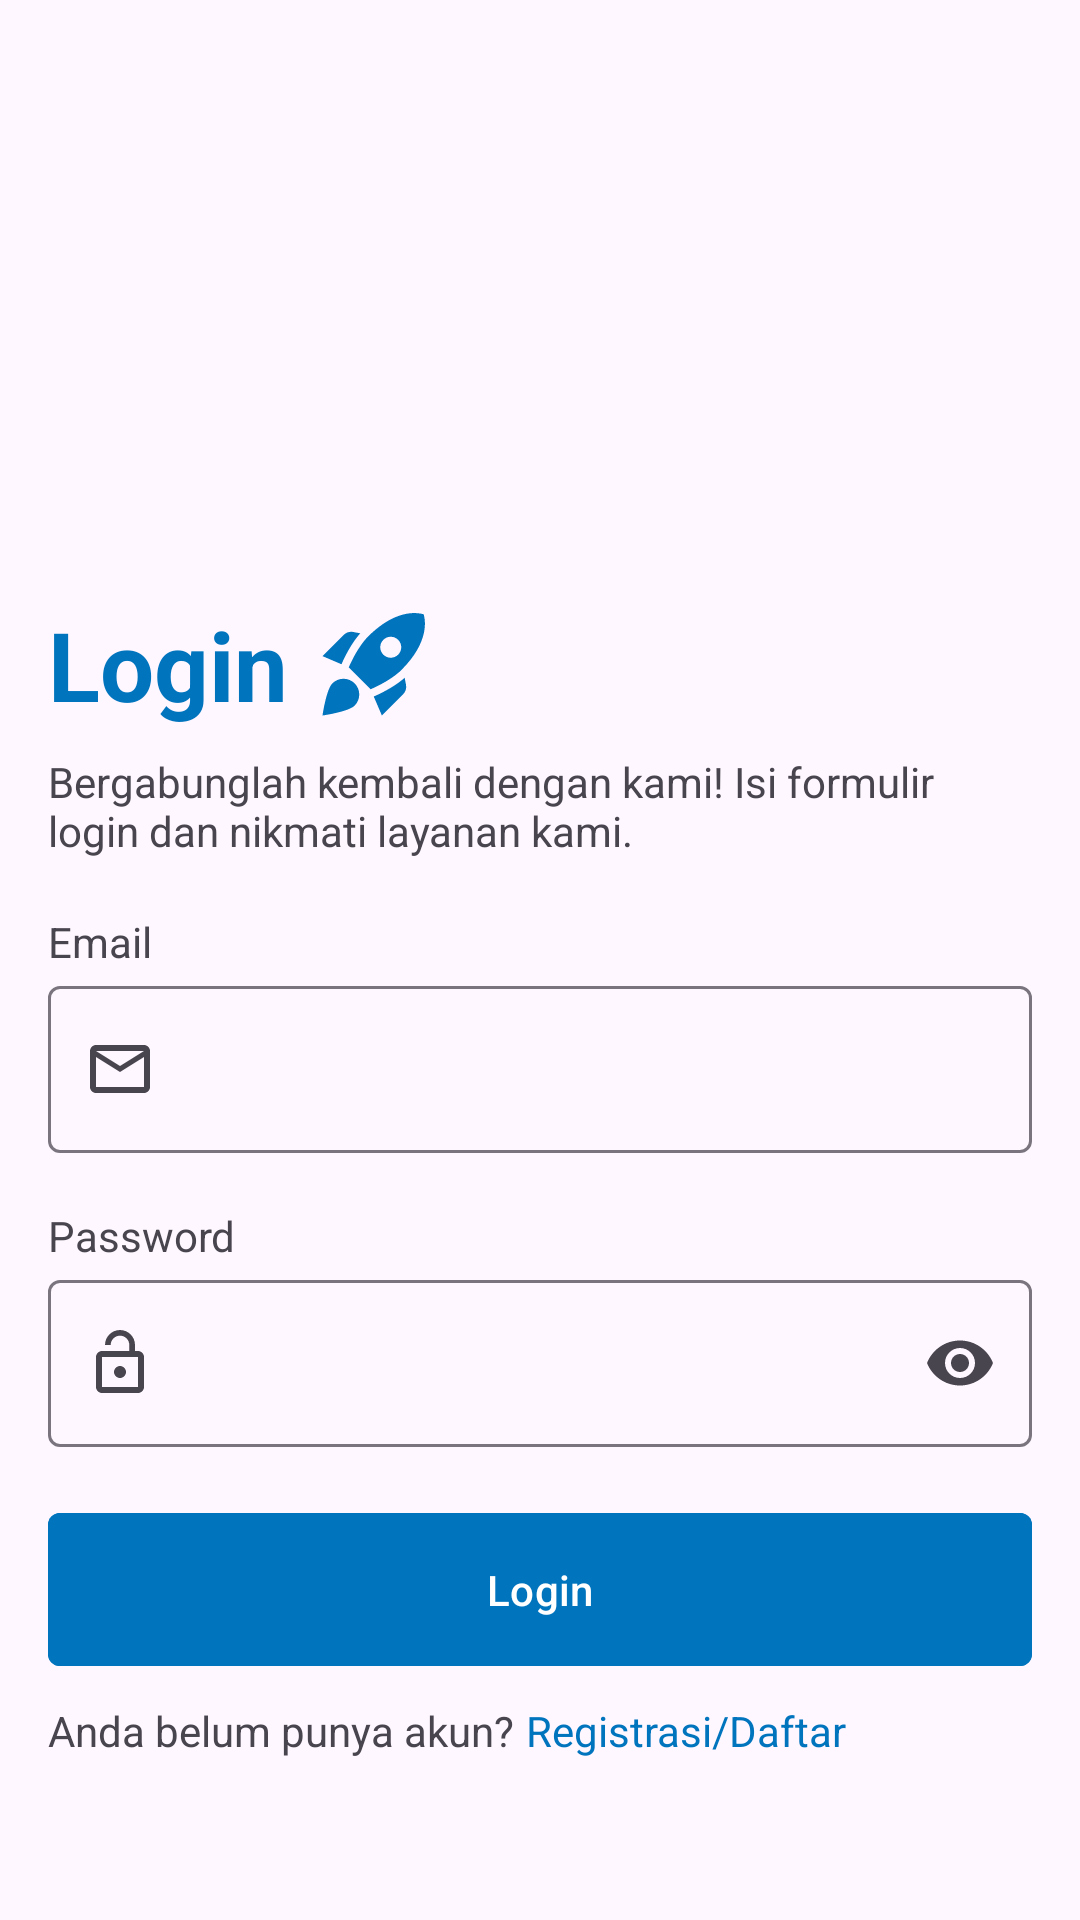

Android layout source for this screen:
<!-- AndroidManifest.xml: application theme Theme.LawMate -->
<!-- res/layout/activity_login.xml -->
<?xml version="1.0" encoding="utf-8"?>
<ScrollView xmlns:android="http://schemas.android.com/apk/res/android"
    xmlns:app="http://schemas.android.com/apk/res-auto"
    xmlns:tools="http://schemas.android.com/tools"
    android:layout_width="match_parent"
    android:layout_height="match_parent"
    tools:context=".ui.authentication.login.LoginActivity">

    <androidx.constraintlayout.widget.ConstraintLayout
        android:id="@+id/constraintLayout"
        android:layout_width="match_parent"
        android:layout_height="match_parent"
        android:layout_marginHorizontal="16dp">

        <LinearLayout
            android:id="@+id/ll_login"
            android:layout_width="match_parent"
            android:layout_height="wrap_content"
            android:layout_marginTop="200dp"
            app:layout_constraintEnd_toEndOf="parent"
            app:layout_constraintStart_toStartOf="parent"
            app:layout_constraintTop_toTopOf="parent">

            <TextView
                android:layout_width="wrap_content"
                android:layout_height="wrap_content"
                android:text="@string/login"
                android:textColor="@color/blue_dark"
                android:textSize="32sp"
                android:textStyle="bold" />

            <ImageView
                android:layout_width="42dp"
                android:layout_height="42dp"
                android:layout_marginStart="8dp"
                android:src="@drawable/ic_rocket" />
        </LinearLayout>


        <TextView
            android:id="@+id/tv_login_desc"
            android:layout_width="match_parent"
            android:layout_height="wrap_content"
            android:layout_marginVertical="8dp"
            android:lines="2"
            android:text="@string/login_desc"
            app:layout_constraintTop_toBottomOf="@+id/ll_login" />

        
        <TextView
            android:id="@+id/tv_email"
            android:layout_width="match_parent"
            android:layout_height="wrap_content"
            android:layout_marginTop="18dp"
            android:text="@string/email_text"
            app:layout_constraintEnd_toEndOf="parent"
            app:layout_constraintHorizontal_bias="1.0"
            app:layout_constraintStart_toStartOf="parent"
            app:layout_constraintTop_toBottomOf="@+id/tv_login_desc" />

        <com.google.android.material.textfield.TextInputLayout
            android:id="@+id/tl_email"
            android:layout_width="0dp"
            android:layout_height="wrap_content"
            app:layout_constraintEnd_toEndOf="parent"
            app:layout_constraintStart_toStartOf="parent"
            app:layout_constraintTop_toBottomOf="@+id/tv_email"
            app:startIconDrawable="@drawable/ic_mail">

            <com.google.android.material.textfield.TextInputEditText
                android:id="@+id/ed_login_email"
                android:layout_width="match_parent"
                android:layout_height="wrap_content"
                android:ems="10"
                android:inputType="textEmailAddress"
                tools:ignore="SpeakableTextPresentCheck" />
        </com.google.android.material.textfield.TextInputLayout>

        
        <TextView
            android:id="@+id/tv_password"
            android:layout_width="match_parent"
            android:layout_height="wrap_content"
            android:layout_marginTop="18dp"
            android:text="@string/password_text"
            app:layout_constraintEnd_toEndOf="parent"
            app:layout_constraintHorizontal_bias="1.0"
            app:layout_constraintStart_toStartOf="parent"
            app:layout_constraintTop_toBottomOf="@+id/tl_email" />

        <com.google.android.material.textfield.TextInputLayout
            android:id="@+id/tl_password"
            android:layout_width="0dp"
            android:layout_height="wrap_content"
            app:endIconMode="password_toggle"
            app:layout_constraintEnd_toEndOf="parent"
            app:layout_constraintStart_toStartOf="parent"
            app:layout_constraintTop_toBottomOf="@+id/tv_password"
            app:startIconDrawable="@drawable/ic_lock">

            <com.google.android.material.textfield.TextInputEditText
                android:id="@+id/ed_login_password"
                android:layout_width="match_parent"
                android:layout_height="wrap_content"
                android:ems="10"
                android:inputType="textPassword"
                android:paddingEnd="40dp"
                tools:ignore="SpeakableTextPresentCheck" />
        </com.google.android.material.textfield.TextInputLayout>

        
        <com.google.android.material.button.MaterialButton
            android:id="@+id/btn_proses_masuk"
            android:layout_width="match_parent"
            android:layout_height="wrap_content"
            android:layout_marginTop="18dp"
            android:backgroundTint="@color/blue_dark"
            android:padding="16dp"
            android:text="Login"
            app:cornerRadius="4dp"
            app:layout_constraintEnd_toEndOf="parent"
            app:layout_constraintStart_toStartOf="parent"
            app:layout_constraintTop_toBottomOf="@+id/tl_password" />


        
        <LinearLayout
            android:id="@+id/linearLayout"
            android:layout_width="match_parent"
            android:layout_height="wrap_content"
            android:layout_marginTop="8dp"
            app:layout_constraintTop_toBottomOf="@id/btn_proses_masuk">

            <TextView
                android:layout_width="wrap_content"
                android:layout_height="wrap_content"
                android:text="@string/ask_regist" />

            <TextView
                android:id="@+id/tv_regist"
                android:layout_width="wrap_content"
                android:layout_height="wrap_content"
                android:layout_marginStart="4dp"
                android:text="Registrasi/Daftar"
                android:textColor="@color/blue_dark" />
        </LinearLayout>


        
        <ProgressBar
            android:id="@+id/progress_bar"
            android:layout_width="wrap_content"
            android:layout_height="wrap_content"
            android:visibility="gone"
            app:layout_constraintBottom_toBottomOf="parent"
            app:layout_constraintEnd_toEndOf="parent"
            app:layout_constraintStart_toStartOf="parent"
            app:layout_constraintTop_toTopOf="parent" />
    </androidx.constraintlayout.widget.ConstraintLayout>

</ScrollView>
<!-- resources referenced by this layout -->
<resources>
  <color name="blue_dark">#0174BE</color>
  <!-- drawable ic_lock (drawable) -->
  <vector android:height="24dp" android:tint="#0174BE"
      android:viewportHeight="24" android:viewportWidth="24"
      android:width="24dp" xmlns:android="http://schemas.android.com/apk/res/android">
      <path android:fillColor="@android:color/white" android:pathData="M12,17c1.1,0 2,-0.9 2,-2s-0.9,-2 -2,-2 -2,0.9 -2,2 0.9,2 2,2zM18,8h-1L17,6c0,-2.76 -2.24,-5 -5,-5S7,3.24 7,6h1.9c0,-1.71 1.39,-3.1 3.1,-3.1 1.71,0 3.1,1.39 3.1,3.1v2L6,8c-1.1,0 -2,0.9 -2,2v10c0,1.1 0.9,2 2,2h12c1.1,0 2,-0.9 2,-2L20,10c0,-1.1 -0.9,-2 -2,-2zM18,20L6,20L6,10h12v10z"/>
  </vector>
  <!-- drawable ic_mail (drawable) -->
  <vector android:height="24dp" android:tint="#0174BE"
      android:viewportHeight="24" android:viewportWidth="24"
      android:width="24dp" xmlns:android="http://schemas.android.com/apk/res/android">
      <path android:fillColor="@android:color/white" android:pathData="M20,4L4,4c-1.1,0 -1.99,0.9 -1.99,2L2,18c0,1.1 0.9,2 2,2h16c1.1,0 2,-0.9 2,-2L22,6c0,-1.1 -0.9,-2 -2,-2zM20,18L4,18L4,8l8,5 8,-5v10zM12,11L4,6h16l-8,5z"/>
  </vector>
  <!-- drawable ic_rocket (drawable) -->
  <vector android:height="24dp" android:tint="#0174BE"
      android:viewportHeight="24" android:viewportWidth="24"
      android:width="24dp" xmlns:android="http://schemas.android.com/apk/res/android">
      <path android:fillColor="@android:color/white" android:pathData="M9.19,6.35c-2.04,2.29 -3.44,5.58 -3.57,5.89L2,10.69l4.05,-4.05c0.47,-0.47 1.15,-0.68 1.81,-0.55L9.19,6.35L9.19,6.35zM11.17,17c0,0 3.74,-1.55 5.89,-3.7c5.4,-5.4 4.5,-9.62 4.21,-10.57c-0.95,-0.3 -5.17,-1.19 -10.57,4.21C8.55,9.09 7,12.83 7,12.83L11.17,17zM17.65,14.81c-2.29,2.04 -5.58,3.44 -5.89,3.57L13.31,22l4.05,-4.05c0.47,-0.47 0.68,-1.15 0.55,-1.81L17.65,14.81L17.65,14.81zM9,18c0,0.83 -0.34,1.58 -0.88,2.12C6.94,21.3 2,22 2,22s0.7,-4.94 1.88,-6.12C4.42,15.34 5.17,15 6,15C7.66,15 9,16.34 9,18zM13,9c0,-1.1 0.9,-2 2,-2s2,0.9 2,2s-0.9,2 -2,2S13,10.1 13,9z"/>
  </vector>
  <string name="ask_regist">Anda belum punya akun?</string>
  <string name="email_text">Email</string>
  <string name="login">Login</string>
  <string name="login_desc">Bergabunglah kembali dengan kami! Isi formulir login dan nikmati layanan kami.</string>
  <string name="password_text">Password</string>
  <style name="Theme.LawMate" parent="Base.Theme.LawMate" />
  <style name="Base.Theme.LawMate" parent="Theme.Material3.DayNight.NoActionBar">
          
          
          
          <item name="colorPrimary">@color/blue</item>
          <item name="colorPrimaryVariant">@color/blue_dark</item>
          <item name="colorOnPrimary">@color/white</item>
          
          <item name="colorSecondary">@color/teal_200</item>
          <item name="colorSecondaryVariant">@color/teal_700</item>
          <item name="colorOnSecondary">@color/black</item>
          
          <item name="android:statusBarColor">?attr/colorPrimaryVariant</item>
          
      </style>
  <color name="blue">#00A9FF</color>
  <color name="white">#FFFFFFFF</color>
  <color name="teal_200">#FF03DAC5</color>
  <color name="teal_700">#FF018786</color>
  <color name="black">#FF000000</color>
</resources>
